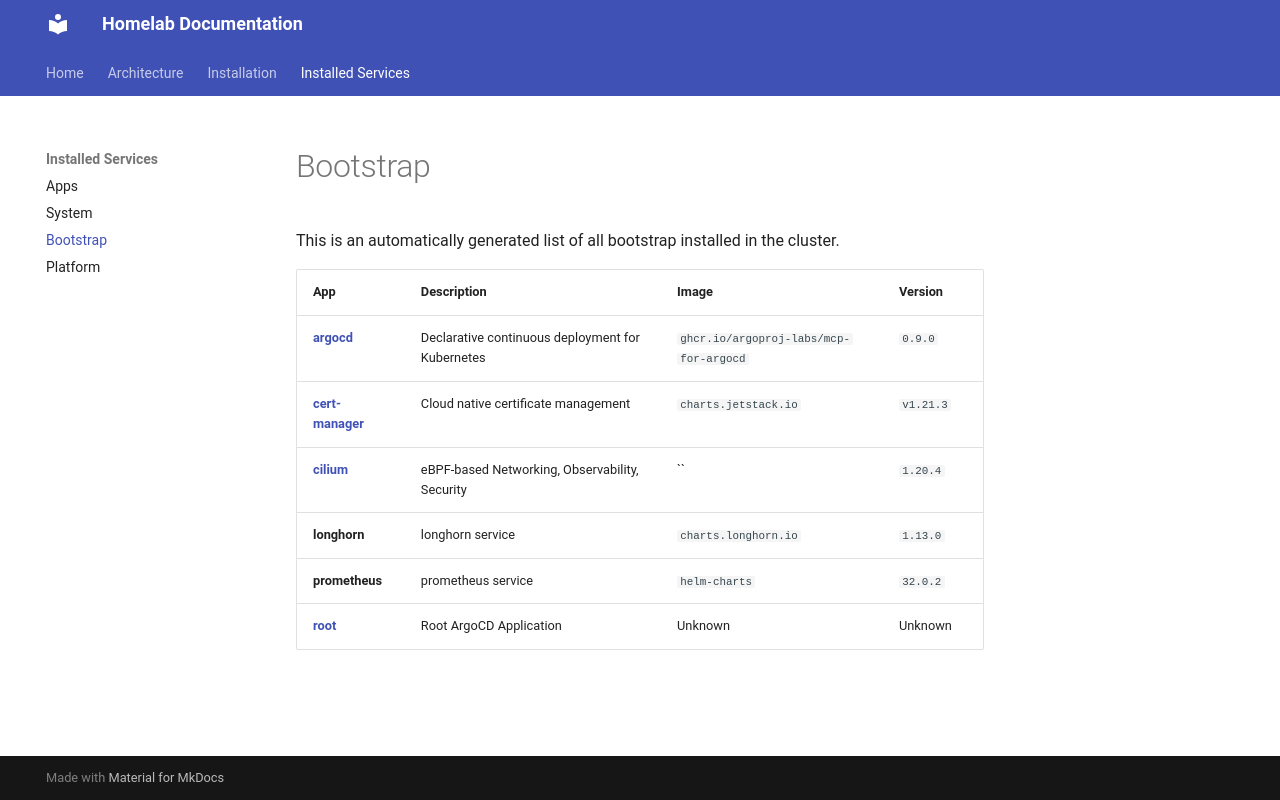

repository: mjrealm/homelab · page: bootstrap/index.html · generator: mkdocs

# Bootstrap

This is an automatically generated list of all bootstrap installed in the cluster.

| App | Description | Image | Version |
|---|---|---|---|
| **<a href="https://argoproj.github.io/cd/" target="_blank">argocd</a>** | Declarative continuous deployment for Kubernetes | `argo-helm` | `9.5.14` |
| **<a href="https://cert-manager.io/" target="_blank">cert-manager</a>** | Cloud native certificate management | `charts.jetstack.io` | `v1.20.2` |
| **<a href="https://cilium.io/" target="_blank">cilium</a>** | eBPF-based Networking, Observability, Security | `` | `1.19.3` |
| **longhorn** | longhorn service | `charts.longhorn.io` | `1.11.2` |
| **prometheus** | prometheus service | `helm-charts` | `28.0.1` |
| **<a href="https://argoproj.github.io/cd/" target="_blank">root</a>** | Root ArgoCD Application | Unknown | Unknown |
